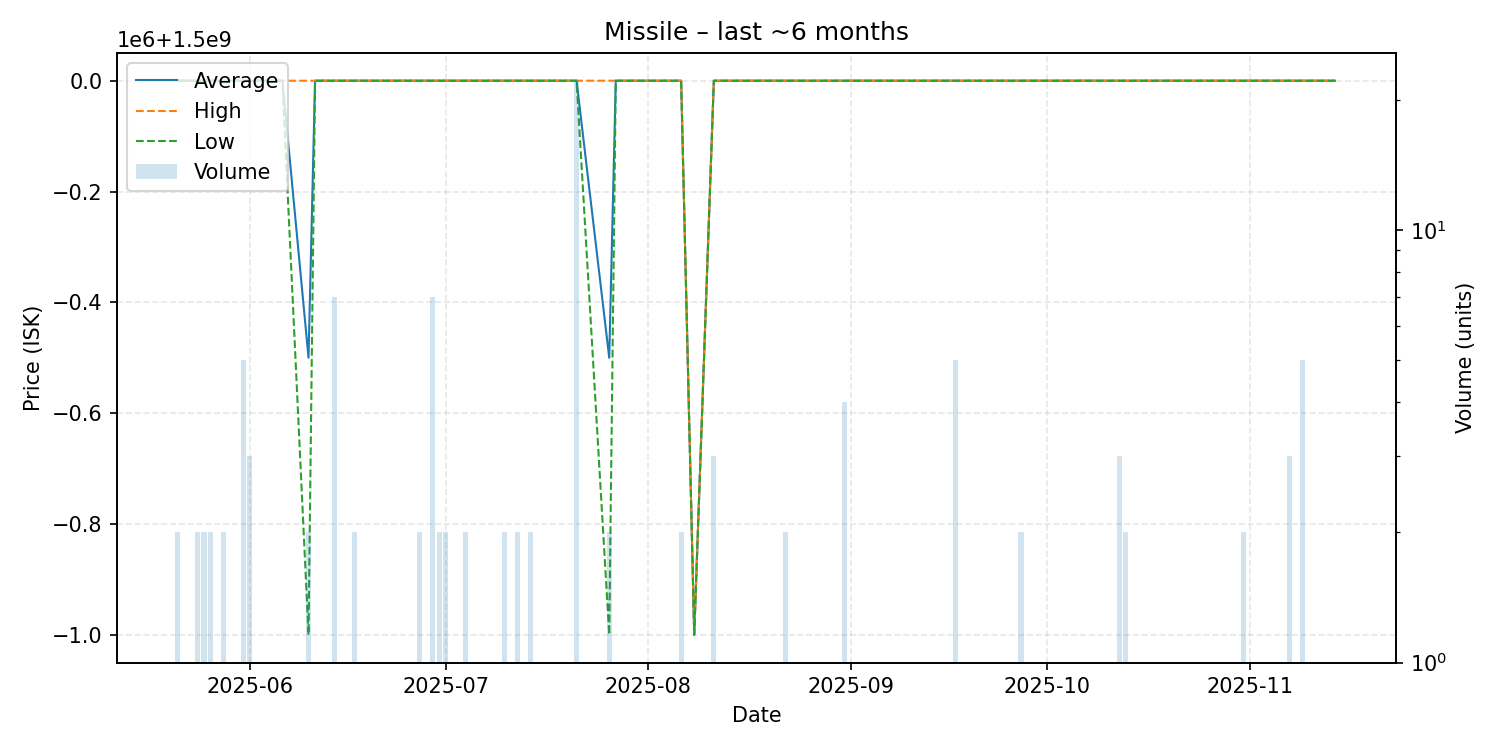

Source data for this figure (header and first rows):
date, average, highest, lowest, order_count, volume
2025-05-21, 1500000000, 1500000000, 1500000000, 2, 2
2025-05-24, 1500000000, 1500000000, 1500000000, 2, 2
2025-05-25, 1500000000, 1500000000, 1500000000, 2, 2
2025-05-26, 1500000000, 1500000000, 1500000000, 2, 2
2025-05-27, 1500000000, 1500000000, 1500000000, 1, 1
2025-05-28, 1500000000, 1500000000, 1500000000, 2, 2
2025-05-29, 1500000000, 1500000000, 1500000000, 1, 1
2025-05-31, 1500000000, 1500000000, 1500000000, 3, 5
2025-06-01, 1500000000, 1500000000, 1500000000, 3, 3
2025-06-06, 1500000000, 1500000000, 1500000000, 1, 1
2025-06-10, 1499500000, 1500000000, 1499000000, 2, 2
2025-06-11, 1500000000, 1500000000, 1500000000, 1, 1
2025-06-13, 1500000000, 1500000000, 1500000000, 1, 1
2025-06-14, 1500000000, 1500000000, 1500000000, 2, 7
2025-06-15, 1500000000, 1500000000, 1500000000, 1, 1
2025-06-17, 1500000000, 1500000000, 1500000000, 2, 2
2025-06-19, 1500000000, 1500000000, 1500000000, 1, 1
2025-06-20, 1500000000, 1500000000, 1500000000, 1, 1
2025-06-21, 1500000000, 1500000000, 1500000000, 1, 1
2025-06-23, 1500000000, 1500000000, 1500000000, 1, 1
2025-06-25, 1500000000, 1500000000, 1500000000, 1, 1
2025-06-27, 1500000000, 1500000000, 1500000000, 2, 2
2025-06-29, 1500000000, 1500000000, 1500000000, 4, 7
2025-06-30, 1500000000, 1500000000, 1500000000, 2, 2
2025-07-01, 1500000000, 1500000000, 1500000000, 2, 2
2025-07-03, 1500000000, 1500000000, 1500000000, 1, 1
2025-07-04, 1500000000, 1500000000, 1500000000, 2, 2
2025-07-06, 1500000000, 1500000000, 1500000000, 1, 1
2025-07-10, 1500000000, 1500000000, 1500000000, 2, 2
2025-07-12, 1500000000, 1500000000, 1500000000, 2, 2
2025-07-14, 1500000000, 1500000000, 1500000000, 1, 2
2025-07-15, 1500000000, 1500000000, 1500000000, 1, 1
2025-07-16, 1500000000, 1500000000, 1500000000, 1, 1
2025-07-17, 1500000000, 1500000000, 1500000000, 1, 1
2025-07-18, 1500000000, 1500000000, 1500000000, 1, 1
2025-07-21, 1500000000, 1500000000, 1500000000, 1, 22
2025-07-26, 1499500000, 1500000000, 1499000000, 2, 2
2025-07-27, 1500000000, 1500000000, 1500000000, 1, 1
2025-07-30, 1500000000, 1500000000, 1500000000, 1, 1
2025-08-01, 1500000000, 1500000000, 1500000000, 1, 1
2025-08-02, 1500000000, 1500000000, 1500000000, 1, 1
2025-08-03, 1500000000, 1500000000, 1500000000, 1, 1
2025-08-04, 1500000000, 1500000000, 1500000000, 1, 1
2025-08-06, 1500000000, 1500000000, 1500000000, 2, 2
2025-08-08, 1499000000, 1499000000, 1499000000, 1, 1
2025-08-11, 1500000000, 1500000000, 1500000000, 3, 3
2025-08-12, 1500000000, 1500000000, 1500000000, 1, 1
2025-08-14, 1500000000, 1500000000, 1500000000, 1, 1
2025-08-15, 1500000000, 1500000000, 1500000000, 1, 1
2025-08-21, 1500000000, 1500000000, 1500000000, 1, 1
2025-08-22, 1500000000, 1500000000, 1500000000, 2, 2
2025-08-23, 1500000000, 1500000000, 1500000000, 1, 1
2025-08-25, 1500000000, 1500000000, 1500000000, 1, 1
2025-08-29, 1500000000, 1500000000, 1500000000, 1, 1
2025-08-30, 1500000000, 1500000000, 1500000000, 1, 1
2025-08-31, 1500000000, 1500000000, 1500000000, 3, 4
2025-09-01, 1500000000, 1500000000, 1500000000, 1, 1
2025-09-04, 1500000000, 1500000000, 1500000000, 1, 1
2025-09-06, 1500000000, 1500000000, 1500000000, 1, 1
2025-09-07, 1500000000, 1500000000, 1500000000, 1, 1
... 35 more rows
